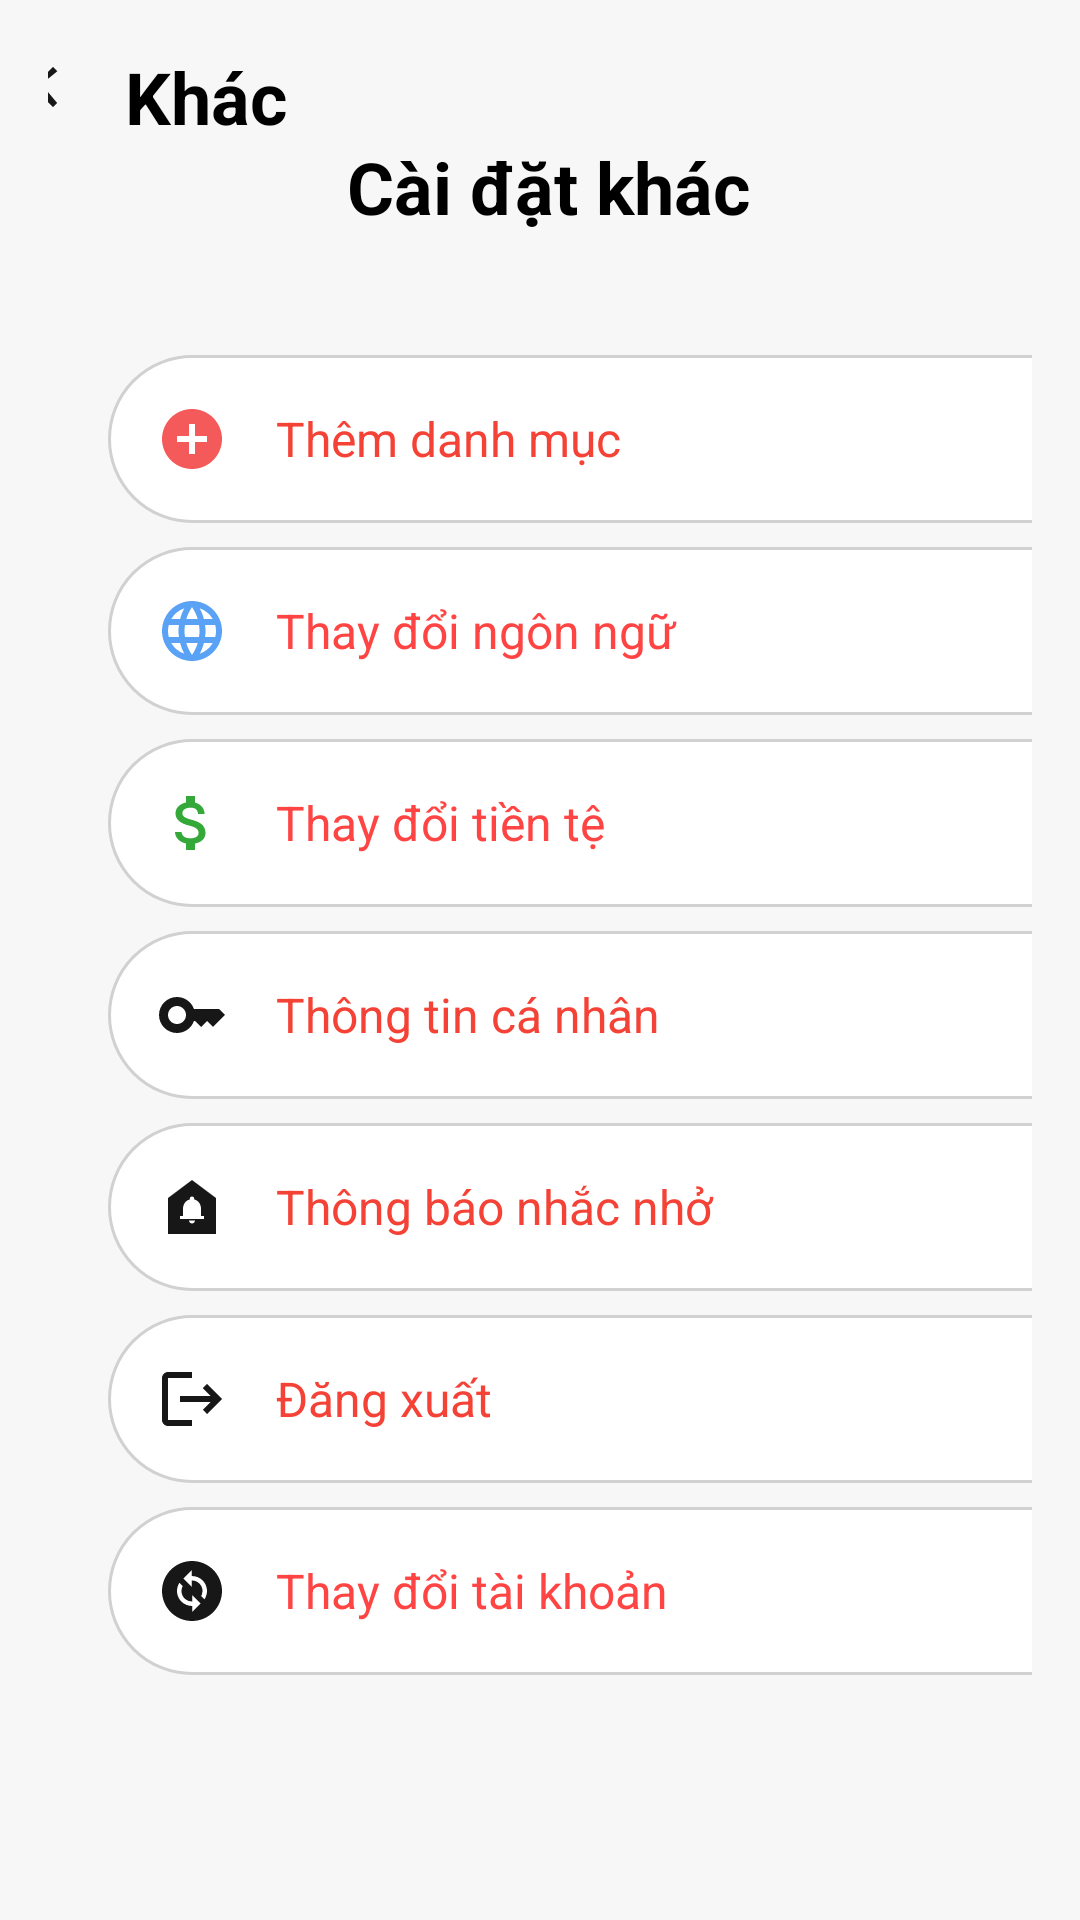

Produce the Android XML layout that renders to this screen, including the resource entries it uses.
<!-- AndroidManifest.xml: application theme Theme.Bai1 -->
<!-- res/layout/activity_cai_dat_khac.xml -->
<?xml version="1.0" encoding="utf-8"?>
<ScrollView xmlns:android="http://schemas.android.com/apk/res/android"
    android:layout_width="match_parent"
    android:layout_height="match_parent"
    xmlns:tools="http://schemas.android.com/tools"
    android:background="#F7F7F7"
    android:id="@+id/main"
    tools:context=".CaiDatKhacActivity"
    android:padding="16dp">
    <LinearLayout
        android:layout_width="match_parent"
        android:layout_height="wrap_content"
        android:orientation="vertical">
        <LinearLayout
            android:layout_width="355dp"
            android:layout_height="wrap_content"
            android:layout_gravity="center"
            android:orientation="horizontal">
            <ImageView
                android:id="@+id/trove2"
                android:layout_width="24dp"
                android:layout_height="24dp"
                android:src="@drawable/ic_left" />

            <TextView
                android:id="@+id/titleText1"
                android:layout_width="74dp"
                android:layout_height="wrap_content"
                android:layout_marginLeft="15dp"
                android:text="Khác"
                android:textColor="#000000"
                android:textSize="24sp"
                android:textStyle="bold" />

            <TextView
                android:id="@+id/titleText"
                android:layout_width="wrap_content"
                android:layout_height="wrap_content"
                android:layout_marginTop="30dp"
                android:text="Cài đặt khác"
                android:textColor="#000000"
                android:textSize="24sp"
                android:textStyle="bold" />

        </LinearLayout>

        <LinearLayout
            android:layout_width="347dp"
            android:layout_height="wrap_content"
            android:layout_marginLeft="20dp"
            android:layout_marginTop="40dp"
            android:layout_marginBottom="8dp"
            android:background="@drawable/bd_khac"
            android:gravity="center_vertical"
            android:orientation="horizontal"
            android:padding="16dp">

            <ImageView
                android:layout_width="wrap_content"
                android:layout_height="24dp"
                android:src="@drawable/ic_add" />

            <TextView
                android:layout_width="0dp"
                android:layout_height="wrap_content"
                android:layout_marginStart="16dp"
                android:layout_weight="1"
                android:text="Thêm danh mục"
                android:textColor="#F44336"
                android:textSize="16sp" />

            <ImageView
                android:layout_width="24dp"
                android:layout_height="24dp"
                android:src="@drawable/icc_right" />
        </LinearLayout>

        <LinearLayout
            android:layout_width="348dp"
            android:layout_height="wrap_content"
            android:layout_marginBottom="8dp"
            android:background="@drawable/bd_khac"
            android:gravity="center_vertical"
            android:orientation="horizontal"
            android:layout_marginLeft="20dp"
            android:padding="16dp">


            <ImageView
                android:layout_width="24dp"
                android:layout_height="24dp"
                android:src="@drawable/ic_language" />

            <TextView
                android:layout_width="0dp"
                android:layout_height="wrap_content"
                android:layout_marginStart="16dp"
                android:layout_weight="1"
                android:text="Thay đổi ngôn ngữ"
                android:textColor="#FF4444"
                android:textSize="16sp" />

            <ImageView
                android:layout_width="24dp"
                android:layout_height="24dp"
                android:src="@drawable/icc_right" />
        </LinearLayout>

        <LinearLayout
            android:layout_width="348dp"
            android:layout_height="wrap_content"
            android:layout_marginLeft="20dp"
            android:layout_marginBottom="8dp"
            android:background="@drawable/bd_khac"
            android:gravity="center_vertical"
            android:orientation="horizontal"
            android:padding="16dp">

            <ImageView
                android:layout_width="24dp"
                android:layout_height="24dp"
                android:src="@drawable/ic_money" />

            <TextView
                android:layout_width="0dp"
                android:layout_height="wrap_content"
                android:layout_marginStart="16dp"
                android:layout_weight="1"
                android:text="Thay đổi tiền tệ"
                android:textColor="#FF4444"
                android:textSize="16sp" />


            <ImageView
                android:layout_width="24dp"
                android:layout_height="24dp"
                android:src="@drawable/icc_right" />
        </LinearLayout>

        <LinearLayout
            android:layout_width="347dp"
            android:layout_height="wrap_content"
            android:layout_marginLeft="20dp"
            android:layout_marginBottom="8dp"
            android:background="@drawable/bd_khac"
            android:gravity="center_vertical"
            android:orientation="horizontal"
            android:padding="16dp">

            <ImageView
                android:layout_width="24dp"
                android:layout_height="24dp"
                android:src="@drawable/ic_key" />

            <TextView
                android:layout_width="0dp"
                android:layout_height="wrap_content"
                android:layout_marginStart="16dp"
                android:layout_weight="1"
                android:text="Thông tin cá nhân"
                android:textColor="#F44336"
                android:textSize="16sp" />

            <ImageView
                android:layout_width="24dp"
                android:layout_height="24dp"
                android:src="@drawable/icc_right" />
        </LinearLayout>

        <LinearLayout
            android:layout_width="348dp"
            android:layout_height="wrap_content"
            android:layout_marginLeft="20dp"
            android:layout_marginBottom="8dp"
            android:background="@drawable/bd_khac"
            android:gravity="center_vertical"
            android:orientation="horizontal"
            android:padding="16dp">

            <ImageView
                android:layout_width="24dp"
                android:layout_height="24dp"
                android:src="@drawable/ic_bell" />

            <TextView
                android:layout_width="0dp"
                android:layout_height="wrap_content"
                android:layout_marginStart="16dp"
                android:layout_weight="1"
                android:text="Thông báo nhắc nhở"
                android:textColor="#F44336"
                android:textSize="16sp" />

            <ImageView
                android:layout_width="24dp"
                android:layout_height="24dp"
                android:src="@drawable/icc_right" />
        </LinearLayout>

        <LinearLayout
            android:layout_width="349dp"
            android:layout_height="wrap_content"
            android:layout_marginLeft="20dp"
            android:layout_marginBottom="8dp"
            android:background="@drawable/bd_khac"
            android:gravity="center_vertical"
            android:orientation="horizontal"
            android:padding="16dp">

            <ImageView
                android:layout_width="24dp"
                android:layout_height="24dp"
                android:src="@drawable/ic_logout" />

            <TextView
                android:layout_width="0dp"
                android:layout_height="wrap_content"
                android:layout_marginStart="16dp"
                android:layout_weight="1"
                android:text="Đăng xuất"
                android:textColor="#F44336"
                android:textSize="16sp" />

            <ImageView
                android:layout_width="24dp"
                android:layout_height="24dp"
                android:src="@drawable/icc_right" />
        </LinearLayout>

        <LinearLayout
            android:layout_width="349dp"
            android:layout_height="wrap_content"
            android:layout_marginLeft="20dp"
            android:layout_marginBottom="8dp"
            android:background="@drawable/bd_khac"
            android:gravity="center_vertical"
            android:orientation="horizontal"
            android:padding="16dp">

            <ImageView
                android:layout_width="24dp"
                android:layout_height="24dp"
                android:src="@drawable/baseline_change_circle_24" />

            <TextView
                android:layout_width="0dp"
                android:layout_height="wrap_content"
                android:layout_marginStart="16dp"
                android:layout_weight="1"
                android:text="Thay đổi tài khoản"
                android:textColor="#FF4444"
                android:textSize="16sp" />

            <ImageView
                android:layout_width="24dp"
                android:layout_height="24dp"
                android:src="@drawable/icc_right" />
        </LinearLayout>

    </LinearLayout>

</ScrollView>
<!-- resources referenced by this layout -->
<resources>
  <!-- drawable bd_khac (drawable) -->
  <?xml version="1.0" encoding="utf-8"?>
  
  <shape xmlns:android="http://schemas.android.com/apk/res/android">
      <solid android:color="#FFFFFF" />
      <corners android:radius="50dp" /> 
      <stroke android:width="1dp" android:color="#D1D1D1" />
  </shape>
  <!-- drawable ic_add (drawable) -->
  <vector xmlns:android="http://schemas.android.com/apk/res/android" android:height="24dp" android:tint="#F55A5A" android:viewportHeight="24" android:viewportWidth="24" android:width="24dp">
  
      <path android:fillColor="@android:color/white" android:pathData="M12,2C6.48,2 2,6.48 2,12s4.48,10 10,10 10,-4.48 10,-10S17.52,2 12,2zM17,13h-4v4h-2v-4L7,13v-2h4L11,7h2v4h4v2z"/>
  
  </vector>
  <!-- drawable ic_bell (drawable) -->
  <vector xmlns:android="http://schemas.android.com/apk/res/android" android:height="24dp" android:tint="#161716" android:viewportHeight="24" android:viewportWidth="24" android:width="24dp">
        
      <path android:fillColor="@android:color/white" android:pathData="M12,3L4,9v12h16V9L12,3zM12,17.5c-0.55,0 -1,-0.45 -1,-1h2C13,17.05 12.55,17.5 12,17.5zM16,16H8v-1h1v-2.34c0,-1.54 0.82,-2.82 2.25,-3.16V9.25c0,-0.41 0.34,-0.75 0.75,-0.75s0.75,0.34 0.75,0.75V9.5C14.19,9.84 15,11.12 15,12.66V15h1V16z"/>
      
  </vector>
  <!-- drawable ic_key (drawable) -->
  <vector xmlns:android="http://schemas.android.com/apk/res/android" android:height="24dp" android:tint="#161716" android:viewportHeight="24" android:viewportWidth="24" android:width="24dp">
        
      <path android:fillColor="@android:color/white" android:pathData="M21,10h-8.35C11.83,7.67 9.61,6 7,6c-3.31,0 -6,2.69 -6,6s2.69,6 6,6c2.61,0 4.83,-1.67 5.65,-4H13l2,2l2,-2l2,2l4,-4.04L21,10zM7,15c-1.65,0 -3,-1.35 -3,-3c0,-1.65 1.35,-3 3,-3s3,1.35 3,3C10,13.65 8.65,15 7,15z"/>
      
  </vector>
  <!-- drawable ic_left (drawable) -->
  <vector xmlns:android="http://schemas.android.com/apk/res/android"
      android:height="48dp"
      android:width="48dp"
      android:viewportHeight="48"
      android:viewportWidth="48"
      android:tint="#161716">
  
      <path
          android:fillColor="@android:color/white"
          android:strokeColor="#161716"
          android:strokeWidth="2"
          android:pathData="M31.41,15.41L30,14l-12,12 12,12 1.41,-1.41L20.83,24z" />
  </vector>
  <!-- drawable ic_logout (drawable) -->
  <vector xmlns:android="http://schemas.android.com/apk/res/android" android:autoMirrored="true" android:height="24dp" android:tint="#161716" android:viewportHeight="24" android:viewportWidth="24" android:width="24dp">
        
      <path android:fillColor="@android:color/white" android:pathData="M17,7l-1.41,1.41L18.17,11H8v2h10.17l-2.58,2.58L17,17l5,-5zM4,5h8V3H4c-1.1,0 -2,0.9 -2,2v14c0,1.1 0.9,2 2,2h8v-2H4V5z"/>
      
  </vector>
  <!-- drawable ic_money (drawable) -->
  <vector xmlns:android="http://schemas.android.com/apk/res/android" android:height="24dp" android:tint="#34A939" android:viewportHeight="24" android:viewportWidth="24" android:width="24dp">
        
      <path android:fillColor="@android:color/white" android:pathData="M11.8,10.9c-2.27,-0.59 -3,-1.2 -3,-2.15 0,-1.09 1.01,-1.85 2.7,-1.85 1.78,0 2.44,0.85 2.5,2.1h2.21c-0.07,-1.72 -1.12,-3.3 -3.21,-3.81V3h-3v2.16c-1.94,0.42 -3.5,1.68 -3.5,3.61 0,2.31 1.91,3.46 4.7,4.13 2.5,0.6 3,1.48 3,2.41 0,0.69 -0.49,1.79 -2.7,1.79 -2.06,0 -2.87,-0.92 -2.98,-2.1h-2.2c0.12,2.19 1.76,3.42 3.68,3.83V21h3v-2.15c1.95,-0.37 3.5,-1.5 3.5,-3.55 0,-2.84 -2.43,-3.81 -4.7,-4.4z"/>
      
  </vector>
</resources>
